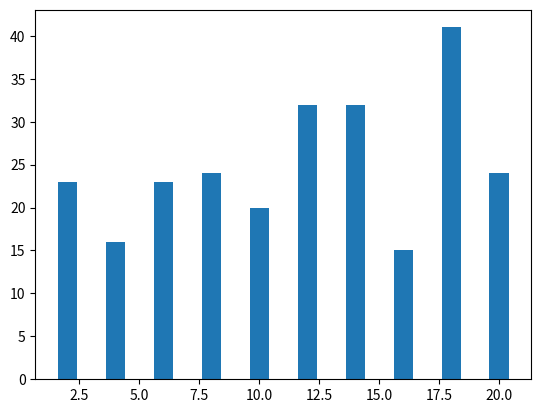

Write Python code to recreate this figure.
import matplotlib.pyplot as plt
import numpy as np
class Bargraph:
    def Plot():
        x_ax_1=[2,4,6,8,10,12,14,16,18,20]
        y_ax_1=np.random.randint(10,50,10)
        plt.bar(x_ax_1,y_ax_1)
        plt.show()
Bargraph.Plot()